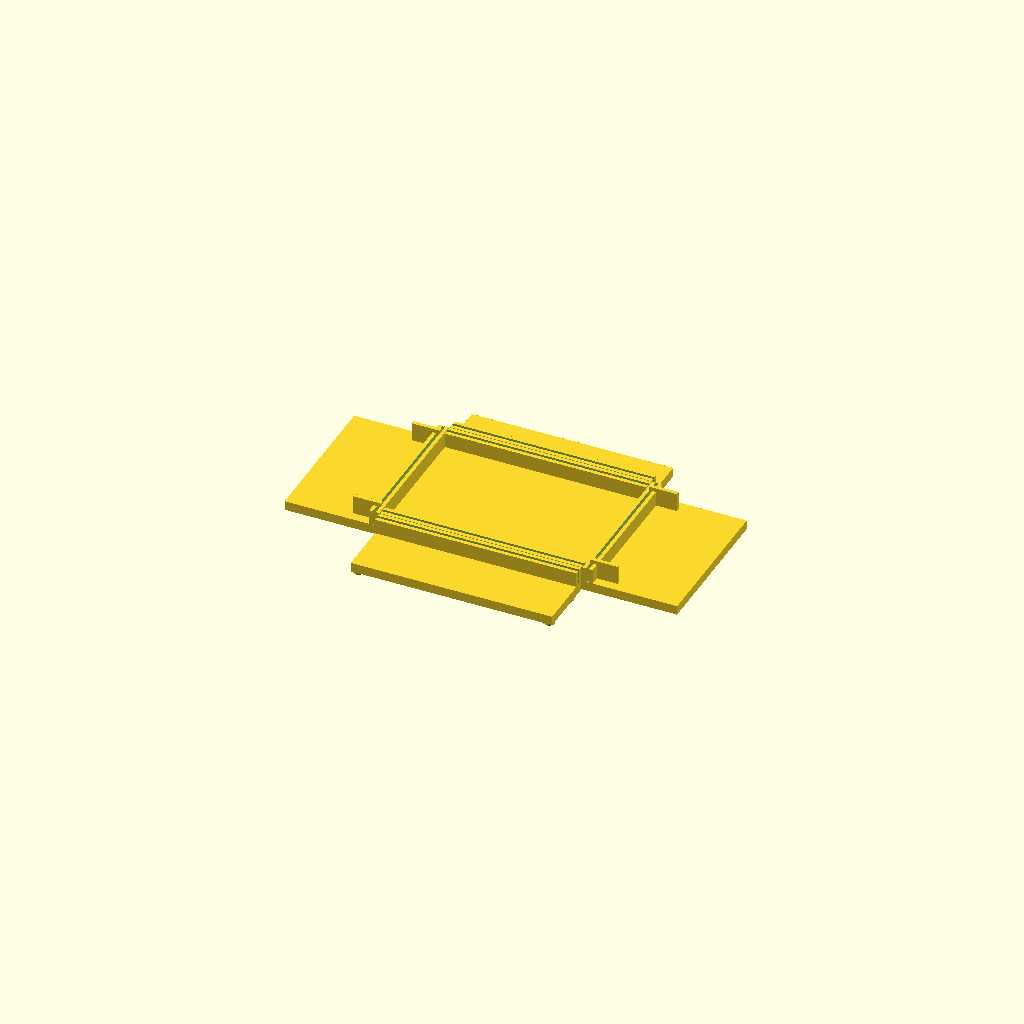
Cell 1: the model at its default parameters.
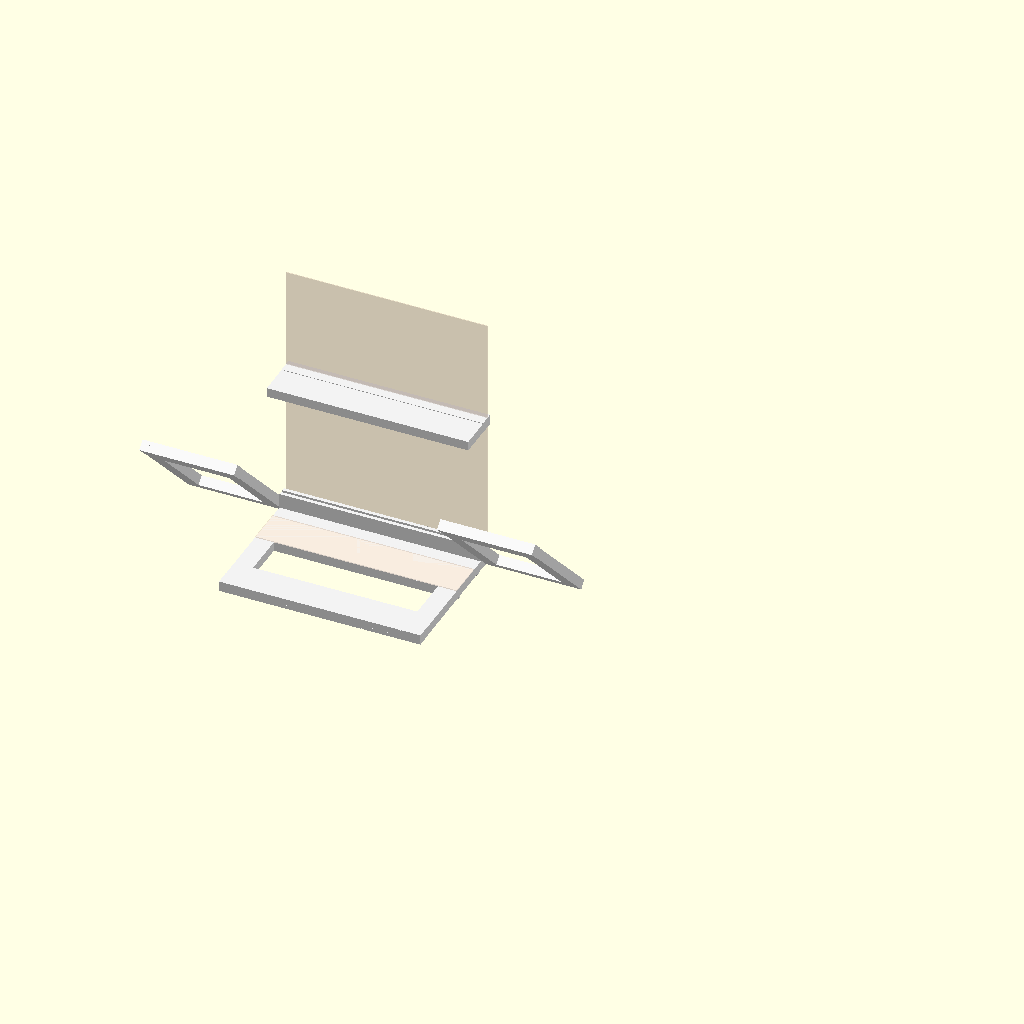
Cell 2: the same model with folded_preview = true.
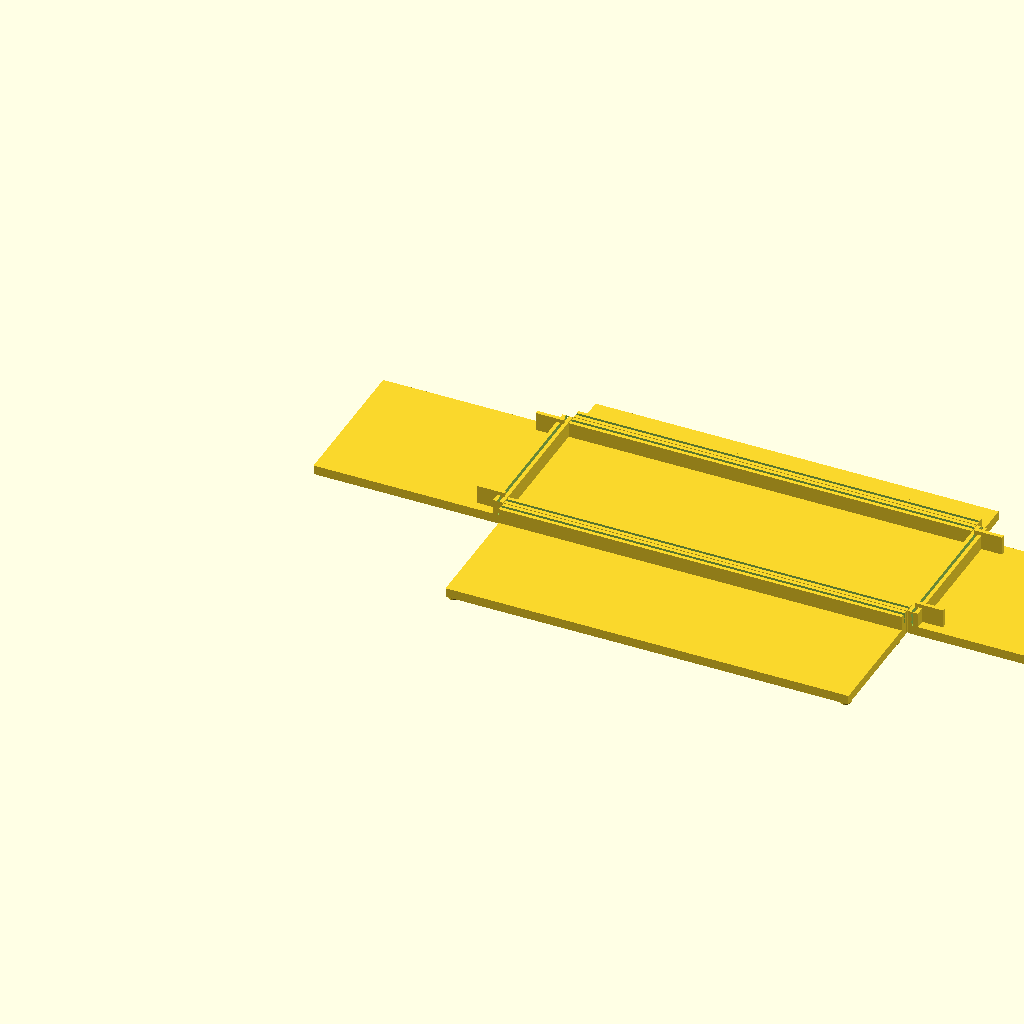
Cell 3: inch = 50.8 (everything else at default).
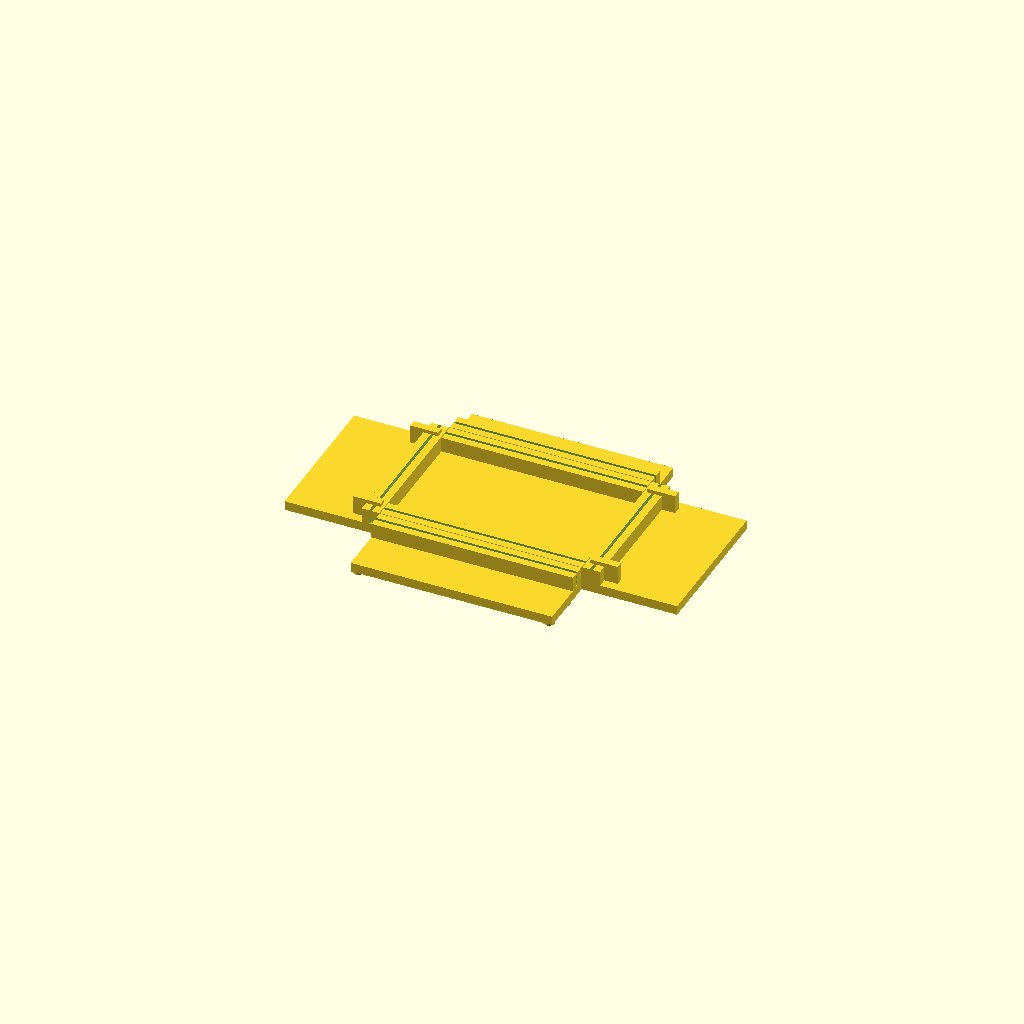
Cell 4: wall = 4 (everything else at default).
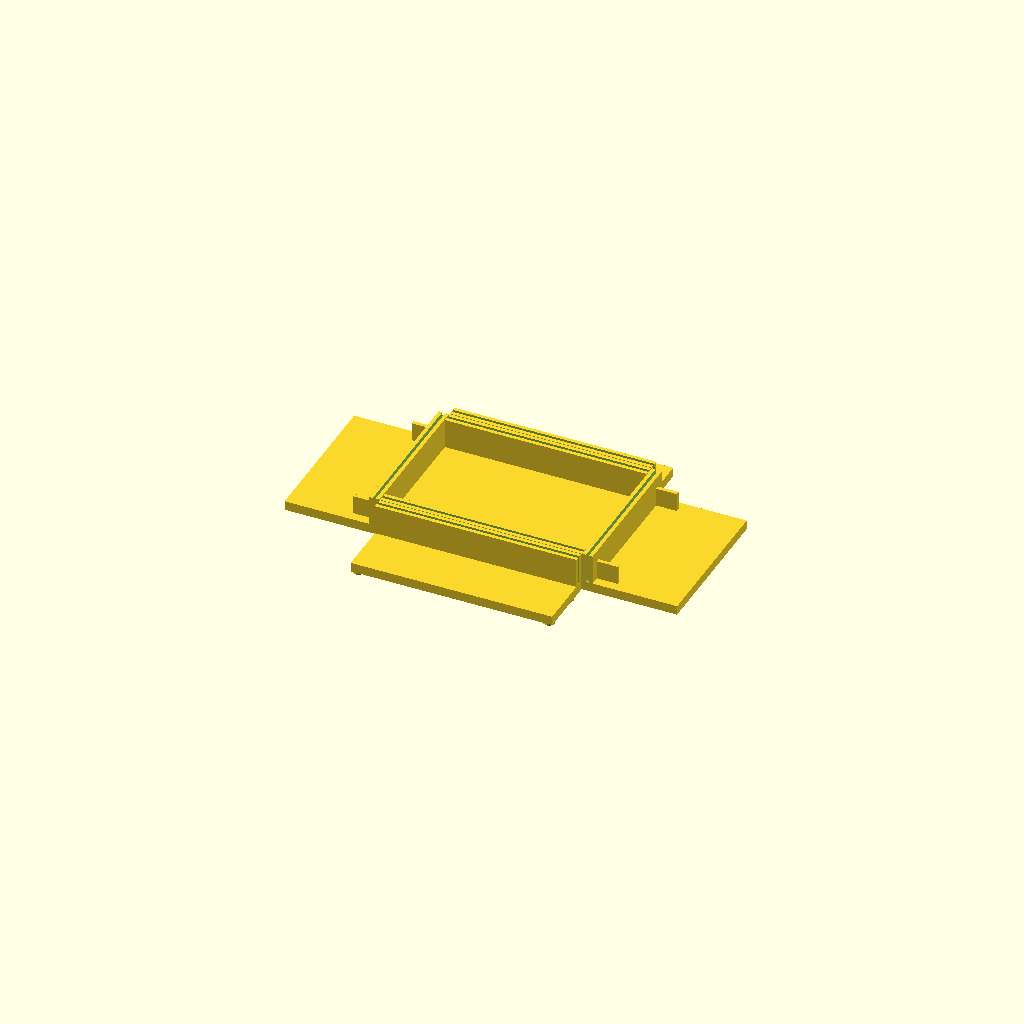
Cell 5: slot_d = 16 (everything else at default).
All cells are drawn from one camera (rotation 55°, 0°, 25°, orthographic, colour scheme Cornfield), so only the parameter changes between them.
OpenSCAD source file birthday_card_stand.scad:
// ============================================================
// Birthday Card Display Stand - Foldable with Living Hinges
// ============================================================
// Prints flat as a cross shape, folds into a display cradle.
// Each card panel slides into U-channel grooves.
// Designed for Bambu Lab A1, white PLA, no supports needed.
//
// Card dimensions (from hand-drawn sketch):
//   Center panel:  4.25" x 5.5"
//   Top flap:      4.25" x 2.625"
//   Bottom flap:   4.25" x 2.625"
//   Left flap:     2" x 5.5"
//   Right flap:    2" x 5.5"
// ============================================================

// ---- Toggle: set to true to see the folded/assembled view ----
folded_preview = false;

// ---- Unit conversion ----
inch = 25.4;

// ---- Card dimensions (mm) ----
center_w = 4.25 * inch;   // 107.95mm
center_h = 5.5 * inch;    // 139.7mm
top_h    = 2.625 * inch;  // 66.675mm
bottom_h = 2.625 * inch;  // 66.675mm
left_w   = 2 * inch;      // 50.8mm
right_w  = 2 * inch;      // 50.8mm

// ---- Stand parameters ----
wall       = 2;       // wall thickness (mm)
slot_w     = 1.5;     // slot width for card (mm)
slot_d     = 8;       // slot depth (mm)
rail_thick = 5;       // overall rail/panel thickness (mm)

// Rail heights (how tall each support panel is when folded up)
center_rail_h = 80;          // center support height
wing_rail_h   = center_rail_h; // left/right same height
top_rail_h    = 25;           // top rail strip height

// Base plate
base_thick = 5;               // base plate thickness
base_depth = bottom_h * 0.5;  // base extends ~33mm forward

// ---- Living hinge parameters ----
hinge_gap     = 0.4;    // gap between panels at hinge
hinge_bridges = 3;      // number of thin bridge strips
hinge_bridge_w = 3;     // width of each bridge strip
hinge_bridge_t = 0.3;   // thickness of bridge (thin for flex)

// ---- Angle stop bracket ----
bracket_size = 15;      // triangle leg size
bracket_thick = wall;

// ---- Derived dimensions ----
// Width of groove rail cross-section: wall + slot + wall
groove_rail_w = wall + slot_w + wall;  // 5.5mm

// ---- Wing angle ----
wing_angle = 45;

// ---- Bambu A1 bed check ----
total_flat_w = left_w + groove_rail_w + hinge_gap + center_w + hinge_gap + groove_rail_w + right_w;
total_flat_h = top_rail_h + hinge_gap + center_rail_h + hinge_gap + base_depth;

echo(str("=== Birthday Card Stand ==="));
echo(str("Flat footprint: ", total_flat_w, "mm x ", total_flat_h, "mm"));
echo(str("Bambu A1 bed: 256mm x 256mm"));
echo(str("Fits on bed: ", total_flat_w <= 256 && total_flat_h <= 256 ? "YES" : "NO - resize needed"));
echo(str("Card center: ", center_w, "mm x ", center_h, "mm"));
echo(str("Groove: ", slot_w, "mm wide x ", slot_d, "mm deep"));

// ============================================================
// MODULES
// ============================================================

// U-channel groove rail along X axis
// length: how long the groove runs
// height: how tall the rail panel is
module groove_rail(length, height) {
    difference() {
        // Solid rail block
        cube([length, groove_rail_w, height]);
        
        // Cut the slot channel along the top
        translate([0, wall, height - slot_d])
            cube([length, slot_w, slot_d + 1]);
    }
}

// Base plate - solid, sits flat on table
module base_plate() {
    // Main base slab
    cube([center_w, base_depth, base_thick]);
    
    // Groove along the far edge (top of base) to hold bottom card flap
    translate([0, base_depth - groove_rail_w, 0])
        difference() {
            cube([center_w, groove_rail_w, base_thick + slot_d]);
            // Slot cut
            translate([0, wall, base_thick])
                cube([center_w, slot_w, slot_d + 1]);
        }
    
    // Small feet/pads at corners for grip
    foot_r = 3;
    foot_h = 1;
    for (x = [foot_r, center_w - foot_r])
        for (y = [foot_r, base_depth - groove_rail_w - foot_r])
            translate([x, y, -foot_h])
                cylinder(h = foot_h, r = foot_r, $fn = 16);
}

// Center support panel - frame style with groove on top
module center_support() {
    border = 10;  // frame border width
    
    difference() {
        cube([center_w, rail_thick, center_rail_h]);
        
        // Cut out center to make frame (save material)
        translate([border, -1, border])
            cube([center_w - 2*border, rail_thick + 2, center_rail_h - 2*border - slot_d]);
    }
    
    // Groove along the top edge
    translate([0, (rail_thick - groove_rail_w)/2, center_rail_h - slot_d])
        difference() {
            cube([center_w, groove_rail_w, slot_d]);
            translate([0, wall, 0])
                cube([center_w, slot_w, slot_d + 1]);
        }
    
    // Groove along the bottom edge (connects to base groove)
    translate([0, (rail_thick - groove_rail_w)/2, 0])
        difference() {
            cube([center_w, groove_rail_w, slot_d]);
            translate([0, wall, 0])
                cube([center_w, slot_w, slot_d + 1]);
        }
}

// Wing rail panel - holds side card flap
module wing_rail(width) {
    border = 8;
    
    difference() {
        cube([width, rail_thick, wing_rail_h]);
        
        // Frame cutout if wide enough
        if (width > 3 * border) {
            translate([border, -1, border])
                cube([width - 2*border, rail_thick + 2, wing_rail_h - 2*border - slot_d]);
        }
    }
    
    // Groove along inner edge (top when folded)
    translate([0, (rail_thick - groove_rail_w)/2, wing_rail_h - slot_d])
        difference() {
            cube([width, groove_rail_w, slot_d]);
            translate([0, wall, 0])
                cube([width, slot_w, slot_d + 1]);
        }
}

// Top rail strip - holds top "happy birthday" flap
module top_rail() {
    cube([center_w, rail_thick, top_rail_h]);
    
    // Groove along bottom edge
    translate([0, (rail_thick - groove_rail_w)/2, 0])
        difference() {
            cube([center_w, groove_rail_w, slot_d]);
            translate([0, wall, 0])
                cube([center_w, slot_w, slot_d + 1]);
        }
}

// Living hinge - thin bridges connecting two panels
module living_hinge(length) {
    spacing = (length - hinge_bridges * hinge_bridge_w) / (hinge_bridges + 1);
    
    for (i = [0 : hinge_bridges - 1]) {
        x_pos = spacing + i * (hinge_bridge_w + spacing);
        translate([x_pos, 0, 0])
            cube([hinge_bridge_w, hinge_gap, hinge_bridge_t]);
    }
}

// 45-degree angle stop bracket (triangle)
module angle_stop_bracket() {
    // Right triangle that props wing at 45 degrees
    linear_extrude(height = bracket_thick)
        polygon(points = [
            [0, 0],
            [bracket_size, 0],
            [0, bracket_size]
        ]);
}

// ============================================================
// FLAT LAYOUT (for printing)
// ============================================================
module flat_layout() {
    // --- Base plate (bottom of cross) ---
    translate([left_w + hinge_gap, 0, 0])
        base_plate();
    
    // --- Hinge: base to center ---
    translate([left_w + hinge_gap, base_depth + hinge_gap/2, 0])
        living_hinge(center_w);
    
    // --- Center support (middle of cross) ---
    // Lay flat for printing: the center panel lies on its back
    translate([left_w + hinge_gap, base_depth + hinge_gap, 0])
        cube([center_w, center_rail_h, rail_thick]);
    
    // Center panel grooves (printed as raised features on the flat panel)
    // Bottom groove (near base)
    translate([left_w + hinge_gap, base_depth + hinge_gap, rail_thick])
        difference() {
            cube([center_w, groove_rail_w, slot_d]);
            translate([0, wall, 0])
                cube([center_w, slot_w, slot_d + 1]);
        }
    // Top groove (far from base)
    translate([left_w + hinge_gap, base_depth + hinge_gap + center_rail_h - groove_rail_w, rail_thick])
        difference() {
            cube([center_w, groove_rail_w, slot_d]);
            translate([0, wall, 0])
                cube([center_w, slot_w, slot_d + 1]);
        }
    
    // --- Hinge: center to top rail ---
    translate([left_w + hinge_gap, base_depth + hinge_gap + center_rail_h + hinge_gap/2, 0])
        living_hinge(center_w);
    
    // --- Top rail (top of cross) ---
    translate([left_w + hinge_gap, base_depth + 2*hinge_gap + center_rail_h, 0])
        cube([center_w, top_rail_h, rail_thick]);
    
    // Top rail groove
    translate([left_w + hinge_gap, base_depth + 2*hinge_gap + center_rail_h, rail_thick])
        difference() {
            cube([center_w, groove_rail_w, slot_d]);
            translate([0, wall, 0])
                cube([center_w, slot_w, slot_d + 1]);
        }
    
    // --- Hinge: center to left wing ---
    center_y_mid = base_depth + hinge_gap + center_rail_h / 2;
    
    translate([left_w + hinge_gap/2, center_y_mid - left_w/2, 0])
        rotate([0, 0, 90])
            living_hinge(left_w);
    
    // --- Left wing (left of cross) ---
    translate([0, center_y_mid - wing_rail_h/2, 0])
        cube([left_w, wing_rail_h, rail_thick]);
    
    // Left wing groove
    translate([left_w - groove_rail_w, center_y_mid - wing_rail_h/2, rail_thick])
        difference() {
            cube([groove_rail_w, wing_rail_h, slot_d]);
            translate([wall, 0, 0])
                cube([slot_w, wing_rail_h, slot_d + 1]);
        }
    
    // --- Hinge: center to right wing ---
    translate([left_w + hinge_gap + center_w + hinge_gap/2, center_y_mid - right_w/2, 0])
        rotate([0, 0, 90])
            living_hinge(right_w);
    
    // --- Right wing (right of cross) ---
    translate([left_w + 2*hinge_gap + center_w, center_y_mid - wing_rail_h/2, 0])
        cube([right_w, wing_rail_h, rail_thick]);
    
    // Right wing groove
    translate([left_w + 2*hinge_gap + center_w, center_y_mid - wing_rail_h/2, rail_thick])
        difference() {
            cube([groove_rail_w, wing_rail_h, slot_d]);
            translate([wall, 0, 0])
                cube([slot_w, wing_rail_h, slot_d + 1]);
        }
    
    // --- Angle stop brackets (printed flat, fold up) ---
    // Left bracket pair
    translate([left_w + hinge_gap - bracket_size - 2, base_depth + hinge_gap + 5, 0])
        cube([bracket_size, bracket_thick, bracket_size]);
    translate([left_w + hinge_gap - bracket_size - 2, base_depth + hinge_gap + center_rail_h - bracket_thick - 5, 0])
        cube([bracket_size, bracket_thick, bracket_size]);
    
    // Right bracket pair
    translate([left_w + hinge_gap + center_w + 2, base_depth + hinge_gap + 5, 0])
        cube([bracket_size, bracket_thick, bracket_size]);
    translate([left_w + hinge_gap + center_w + 2, base_depth + hinge_gap + center_rail_h - bracket_thick - 5, 0])
        cube([bracket_size, bracket_thick, bracket_size]);
}

// ============================================================
// FOLDED PREVIEW (assembled view)
// ============================================================
module folded_preview() {
    color([0.95, 0.95, 0.95]) {
        // Base plate - flat on table (XY plane)
        base_plate();
        
        // Center support - vertical, rising from back edge of base
        translate([0, base_depth, 0])
            rotate([90, 0, 0])
                translate([0, 0, -rail_thick])
                    center_support();
        
        // Top rail - vertical, on top of center support
        translate([0, base_depth, center_rail_h])
            rotate([90, 0, 0])
                translate([0, 0, -rail_thick])
                    top_rail();
        
        // Left wing - angled 45° outward from center
        translate([0, base_depth, 0])
            rotate([0, 0, 0])
                rotate([90 - wing_angle, 0, 0])
                    translate([-(left_w + hinge_gap), 0, 0])
                        wing_rail(left_w);
        
        // Right wing - angled 45° outward from center (mirror)
        translate([center_w, base_depth, 0])
            rotate([0, 0, 0])
                rotate([90 - wing_angle, 0, 0])
                    translate([hinge_gap, 0, 0])
                        wing_rail(right_w);
    }
    
    // Semi-transparent card panels for visualization
    card_alpha = 0.3;
    
    // Center card panel
    color([1, 0.9, 0.8], card_alpha)
        translate([0, base_depth + wall, slot_d])
            cube([center_w, 0.5, center_h - slot_d]);
    
    // Bottom card flap (in base groove)
    color([1, 0.9, 0.8], card_alpha)
        translate([0, 0, base_thick])
            cube([center_w, bottom_h * 0.3, 0.5]);
}

// ============================================================
// RENDER
// ============================================================
if (folded_preview) {
    folded_preview();
} else {
    flat_layout();
}

// ============================================================
// PRINTING NOTES
// ============================================================
echo("=== PRINTING INSTRUCTIONS ===");
echo("Printer: Bambu Lab A1");
echo("Material: White PLA");
echo("Layer height: 0.2mm");
echo("Infill: 20% grid");
echo("Supports: NONE (prints flat)");
echo("Bed adhesion: Brim recommended");
echo("After printing: Gently fold along living hinges.");
echo("  1. Fold center support up 90° from base");
echo("  2. Fold left/right wings to 45° outward");
echo("  3. Fold top rail to continue center vertically");
echo("  4. Slide card panels into grooves");
echo("If a hinge breaks, glue at desired angle.");
echo("Test print: Export just a 20mm groove strip first to verify card fit.");
Customizer parameters (derived from the source; name, type, default, range or options):
folded_preview: bool, default false
inch: number, default 25.4
wall: number, default 2
slot_w: number, default 1.5
slot_d: number, default 8
rail_thick: number, default 5
center_rail_h: number, default 80
top_rail_h: number, default 25
base_thick: number, default 5
hinge_gap: number, default 0.4
hinge_bridges: number, default 3
hinge_bridge_w: number, default 3
hinge_bridge_t: number, default 0.3
bracket_size: number, default 15
wing_angle: number, default 45
